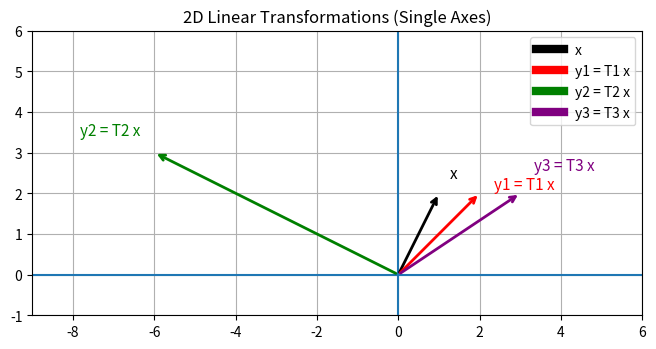

This chart was generated by the following Python code:
import numpy as np
import matplotlib.pyplot as plt
from matplotlib.lines import Line2D

x = np.array([1, 2])
T1 = np.array([[2, 0],[0, 1]])
T2 = np.array([[0, -3],[3, 0]])
T3 = np.array([[1, 1],[0, 1]])

y1, y2, y3 = T1@x, T2@x, T3@x

fig, ax = plt.subplots(figsize=(8, 3.6))
ax.axhline(0, linewidth=1.5)
ax.axvline(0, linewidth=1.5)
ax.grid(True)
ax.set_aspect('equal', adjustable='box')

pts = np.vstack([x, y1, y2, y3])
xmin, ymin = pts.min(axis=0) - 3
xmax, ymax = pts.max(axis=0) + 3
ax.set_xlim(xmin, xmax)
ax.set_ylim(ymin, ymax)

def draw_vec(v, color, label, offset=(10,10)):
    # arrow
    ax.annotate(
        "", xy=v, xytext=(0, 0),
        arrowprops=dict(arrowstyle="->", lw=2, color=color)
    )
    # label with pixel offset
    ax.annotate(
        label, xy=v, xycoords="data",
        xytext=offset, textcoords="offset points",
        color=color, fontsize=11,
        ha="left" if offset[0] >= 0 else "right",
        va="bottom" if offset[1] >= 0 else "top"
    )

# 关键：给容易重叠的标签不同 offset
draw_vec(x,  "black",  "x",           offset=(8, 8))
draw_vec(y1, "red",    "y1 = T1 x",    offset=(10, 0))
draw_vec(y3, "purple", "y3 = T3 x",    offset=(10, 14))  # 往上挪一点
draw_vec(y2, "green",  "y2 = T2 x",    offset=(-10, 10)) # 往左上

ax.set_title("2D Linear Transformations (Single Axes)")

handles = [
    Line2D([0],[0], color="black", lw=6, label="x"),
    Line2D([0],[0], color="red",   lw=6, label="y1 = T1 x"),
    Line2D([0],[0], color="green", lw=6, label="y2 = T2 x"),
    Line2D([0],[0], color="purple",lw=6, label="y3 = T3 x"),
]
ax.legend(handles=handles, loc="upper right")

plt.tight_layout()
plt.show()
